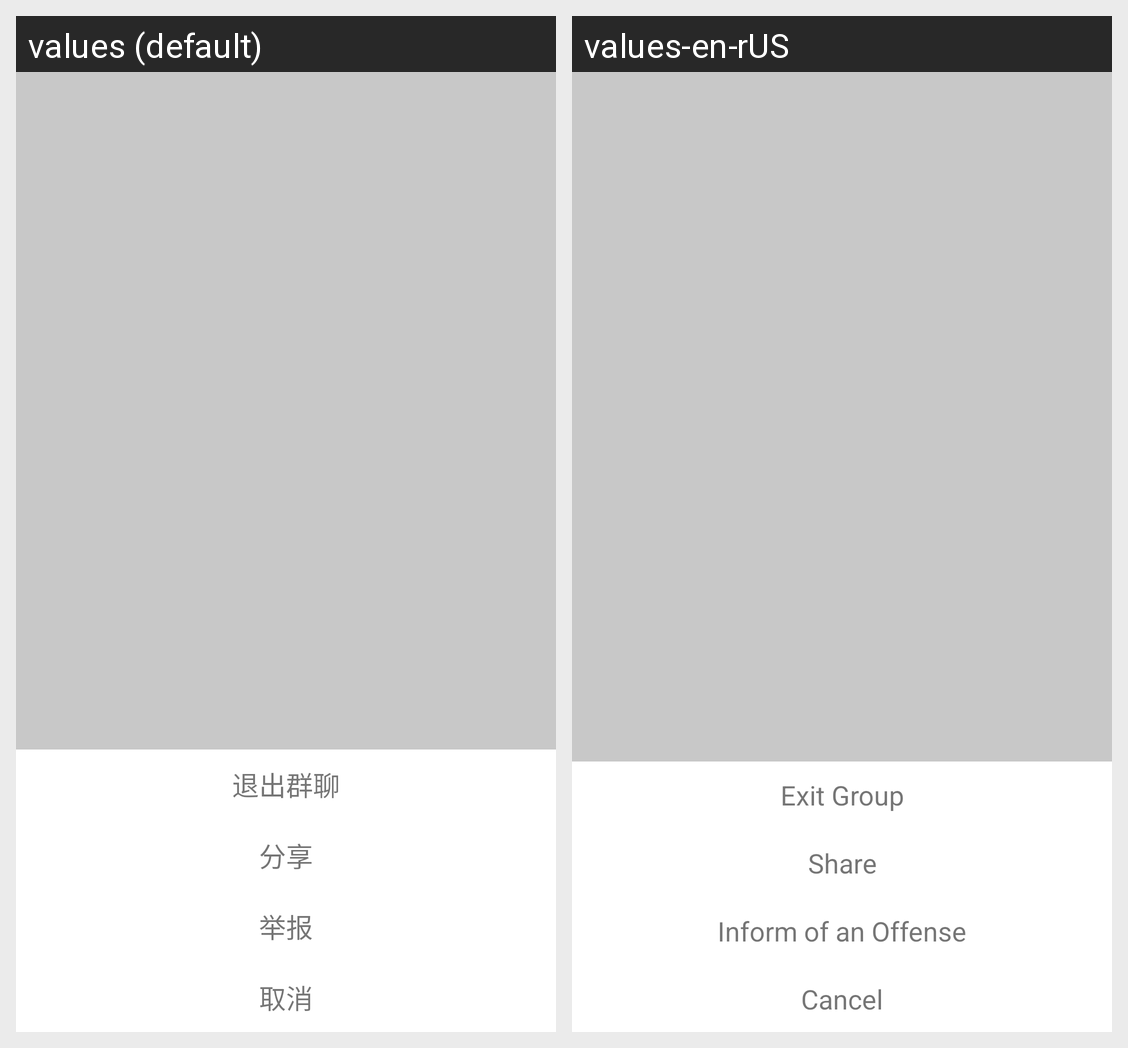

For this localized Android screen grid, give each drawn string resource with its value in every locale shown.
Android screen res/layout/pop_group_details_esc.xml rendered under 2 locales, left to right: values (default), values-en-rUS. Device: Nexus 5 (rendered at 1080×1920; each locale shown at half size, 540×960, under a caption strip naming it); theme AppTheme.
Strings drawn on this screen, with the default value and each locale's value (text and hints the layout hard-codes, and strings that could not be matched under every locale, appear in the picture but are not listed):

group_details_pop_exit
  values: 退出群聊
  values-en-rUS: Exit Group

group_details_pop_share
  values: 分享
  values-en-rUS: Share

group_details_pop_jvbao
  values: 举报
  values-en-rUS: Inform of an Offense

group_details_pop_cancel
  values: 取消
  values-en-rUS: Cancel
